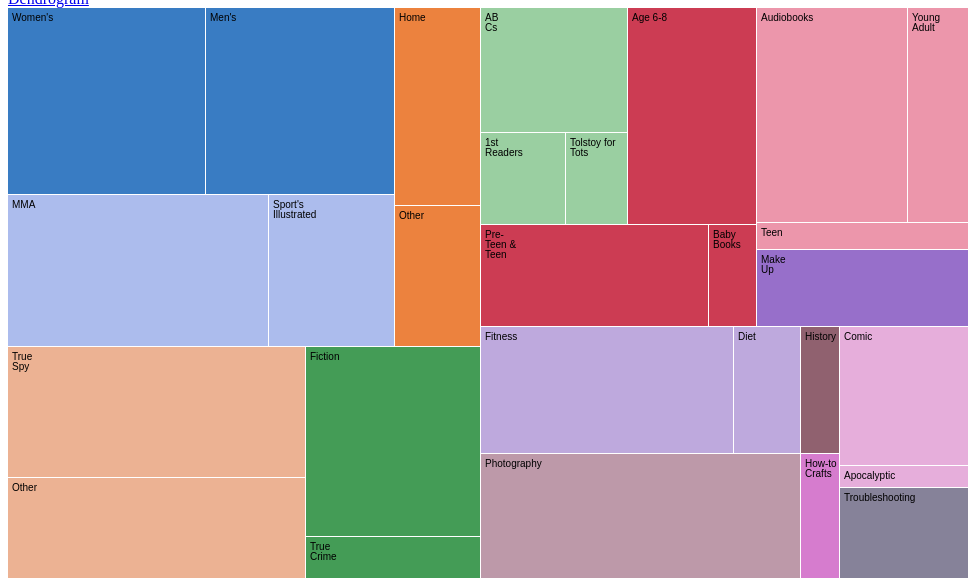
D3 v4 page, settled after 360 driven frames (6 s of simulated time); the page loaded 1 data file(s).


//set the layout
var svg = d3.select("svg"),
    width = +svg.attr("width"),
    height = +svg.attr("height");
//select base color and contrast color
var fader = function(color) { return d3.interpolateRgb(color, "#a28eff")(0.2); },
    color = d3.scaleOrdinal(d3.schemeCategory20.map(fader)),
    format = d3.format(",d");
//set the title and size
var treemap = d3.treemap()
    .tile(d3.treemapResquarify)
    .size([width, height])
    .round(true)
    .paddingInner(1);
//select dataset
d3.json("Tree.json", function(error, data) {
  if (error) throw error;
//select parent data and children's data
  var root = d3.hierarchy(data)
      .eachBefore(function(d) { d.data.id = (d.parent ? d.parent.data.id + "." : "") + d.data.name; })
      .sum(sumByNumber)
      .sort(function(a, b) { return b.height - a.height || b.value - a.value; });
//create treemap
  treemap(root);
//layout of the map and its cell
  var cell = svg.selectAll("g")
    .data(root.leaves())
    .enter().append("g")
      .attr("transform", function(d) { return "translate(" + d.x0 + "," + d.y0 + ")"; });
//shape of rectangle created
  cell.append("rect")
      .attr("id", function(d) { return d.data.id; })
      .attr("width", function(d) { return d.x1 - d.x0; })
      .attr("height", function(d) { return d.y1 - d.y0; })
      .attr("fill", function(d) { return color(d.parent.data.id); });
//path set
  cell.append("clipPath")
      .attr("id", function(d) { return "clip-" + d.data.id; })
    .append("use")
      .attr("xlink:href", function(d) { return "#" + d.data.id; });
//set up text on the map
  cell.append("text")
      .attr("clip-path", function(d) { return "url(#clip-" + d.data.id + ")"; })
    .selectAll("tspan")
      .data(function(d) { return d.data.name.split(/(?=[A-Z][^A-Z])/g); })
    .enter().append("tspan")
      .attr("x", 4)
      .attr("y", function(d, i) { return 13 + i * 10; })
      .text(function(d) { return d; });
//set up title
  cell.append("title")
      .text(function(d) { return d.data.id + "\n" + format(d.value); });
//let rectangle know the input
  d3.selectAll("input")
      .data([sumByNumber, sumByRevenue], function(d) { return d ? d.name : this.value; })
      .on("change", changed);
//function that changes to sumbyrev;
  var timeout = d3.timeout(function() {
    d3.select("input[value=\"sumByCount\"]")
        .property("checked", true)
        .dispatch("change");
  }, 2000);
//change function
  function changed(sum) {
    timeout.stop();

    treemap(root.sum(sum));

    cell.transition()
        .duration(750)
        .attr("transform", function(d) { return "translate(" + d.x0 + "," + d.y0 + ")"; })
      .select("rect")
        .attr("width", function(d) { return d.x1 - d.x0; })
        .attr("height", function(d) { return d.y1 - d.y0; });
  }

    var div=d3.select("body").append("div")
        .attr("class","tooltip")
        .style("opacity",0)
    cell.selectAll("rect")
        .on("mouseover", function(d){ //mouseover function
            div.transition() //when mouse over it, the tooltip becomes visiable
                .duration(500)
                .style("opacity",.9);
            div.html("Name: "+d.data.name+"<br/>"+"Number: "+d.data.number+"<br/>"+"Revenue: "+d.data.revenue) //set up tooltip to display number and revenue
                .style("left",(d3.event.pageX)+ "px")
                .style("top",(d3.event.pageY)+"px")
        })
        .on("mouseout",  function(){//mouseout function
            div.transition()  //when mouse out, hidden the tooltip
                .duration(500)
                .style("opacity",0);
        });

});

function sumByNumber(d) {
  return d.number;
}

function sumByRevenue(d) {
  return d.revenue;
}



### data: Tree.json, 4490 bytes — head not shown